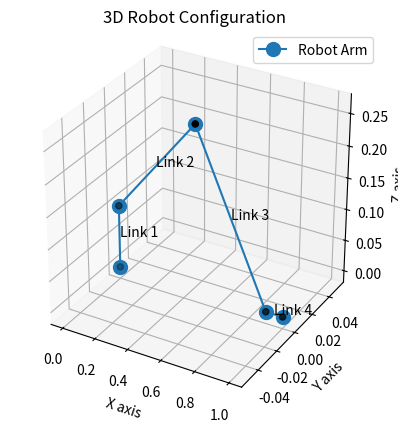

Write Python code to recreate this figure.
import math
import matplotlib.pyplot as plt
from mpl_toolkits.mplot3d import Axes3D
import numpy as np


class RobotArm:
    def __init__(self, d1, a2, a3, d5):
        self.d1 = d1
        self.a2 = a2
        self.a3 = a3
        self.d5 = d5

    def inverse_kinematics(self, Px, Py, Pz, omega):
        R = self.d5 * math.cos(math.radians(omega))
        theta1 = math.degrees(math.atan2(Py, Px))

        Pxw = Px - R * math.cos(math.radians(theta1))
        Pyw = Py - R * math.sin(math.radians(theta1))
        Pzw = Pz + self.d5 * math.sin(math.radians(omega))

        Rw = math.sqrt(Pxw**2 + Pyw**2)
        S = math.sqrt((Pzw - self.d1) ** 2 + Rw**2)

        alpha = math.degrees(math.atan2(Pzw - self.d1, Rw))
        beta = math.degrees(
            math.acos((self.a2**2 + S**2 - self.a3**2) / (2 * self.a2 * S))
        )

        theta2 = alpha + beta
        theta2_alt = alpha - beta

        theta3 = math.degrees(
            math.acos((S**2 - self.a2**2 - self.a3**2) / (2 * self.a2 * self.a3))
        )
        theta3 = -theta3

        theta234 = 90 - omega
        theta4 = theta234 - theta2 - theta3

        return theta1, theta2, theta3, theta4

    def forward_kinematics(self, theta1, theta2, theta3, theta4):
        theta1 = math.radians(theta1)
        theta2 = math.radians(theta2)
        theta3 = math.radians(theta3)
        theta4 = math.radians(theta4)

        x0, y0, z0 = 0, 0, 0
        x1, y1, z1 = 0, 0, self.d1
        x2 = self.a2 * math.cos(theta1) * math.cos(theta2)
        y2 = self.a2 * math.sin(theta1) * math.cos(theta2)
        z2 = self.d1 + self.a2 * math.sin(theta2)
        x3 = x2 + self.a3 * math.cos(theta1) * math.cos(theta2 + theta3)
        y3 = y2 + self.a3 * math.sin(theta1) * math.cos(theta2 + theta3)
        z3 = z2 + self.a3 * math.sin(theta2 + theta3)

        x4 = x3 + self.d5
        y4 = y3
        z4 = z3

        return [(x0, y0, z0), (x1, y1, z1), (x2, y2, z2), (x3, y3, z3), (x4, y4, z4)]

    def plot_robot(self, joint_positions):
        x, y, z = zip(*joint_positions)

        fig = plt.figure()
        ax = fig.add_subplot(111, projection="3d")
        ax.plot(x, y, z, "o-", markersize=10, label="Robot Arm")
        ax.scatter(x, y, z, c="k")

        for i in range(len(joint_positions) - 1):
            ax.text(
                (x[i] + x[i + 1]) / 2,
                (y[i] + y[i + 1]) / 2,
                (z[i] + z[i + 1]) / 2,
                f"Link {i + 1}",
                color="black",
            )

        ax.set_xlabel("X axis")
        ax.set_ylabel("Y axis")
        ax.set_zlabel("Z axis")
        ax.set_title("3D Robot Configuration")
        ax.legend()
        ax.set_box_aspect([1, 1, 1])
        plt.show()


# Example parameters
Px, Py, Pz = 1, 0, 0
omega = 0

# Define DH parameters
d1, a1, alpha1 = 0.1, 0, math.pi / 2
d2, a2, alpha2 = 0, 0.5, 0
d3, a3, alpha3 = 0, 0.5, 0
d4, a4, alpha4 = 0, 0, math.pi / 2
d5, a5, alpha5 = 0.1, 0, 0

robot_arm = RobotArm(d1, a2, a3, d5)
theta1, theta2, theta3, theta4 = robot_arm.inverse_kinematics(Px, Py, Pz, omega)
joint_positions = robot_arm.forward_kinematics(theta1, theta2, theta3, theta4)
robot_arm.plot_robot(joint_positions)

print(f"Theta1: {theta1:.2f} degrees")
print(f"Theta2: {theta2:.2f} degrees")
print(f"Theta3: {theta3:.2f} degrees")
print(f"Theta4: {theta4:.2f} degrees")
print(f"Joint positions: {joint_positions}")
print(f"End effector position: {joint_positions[-1]}")
